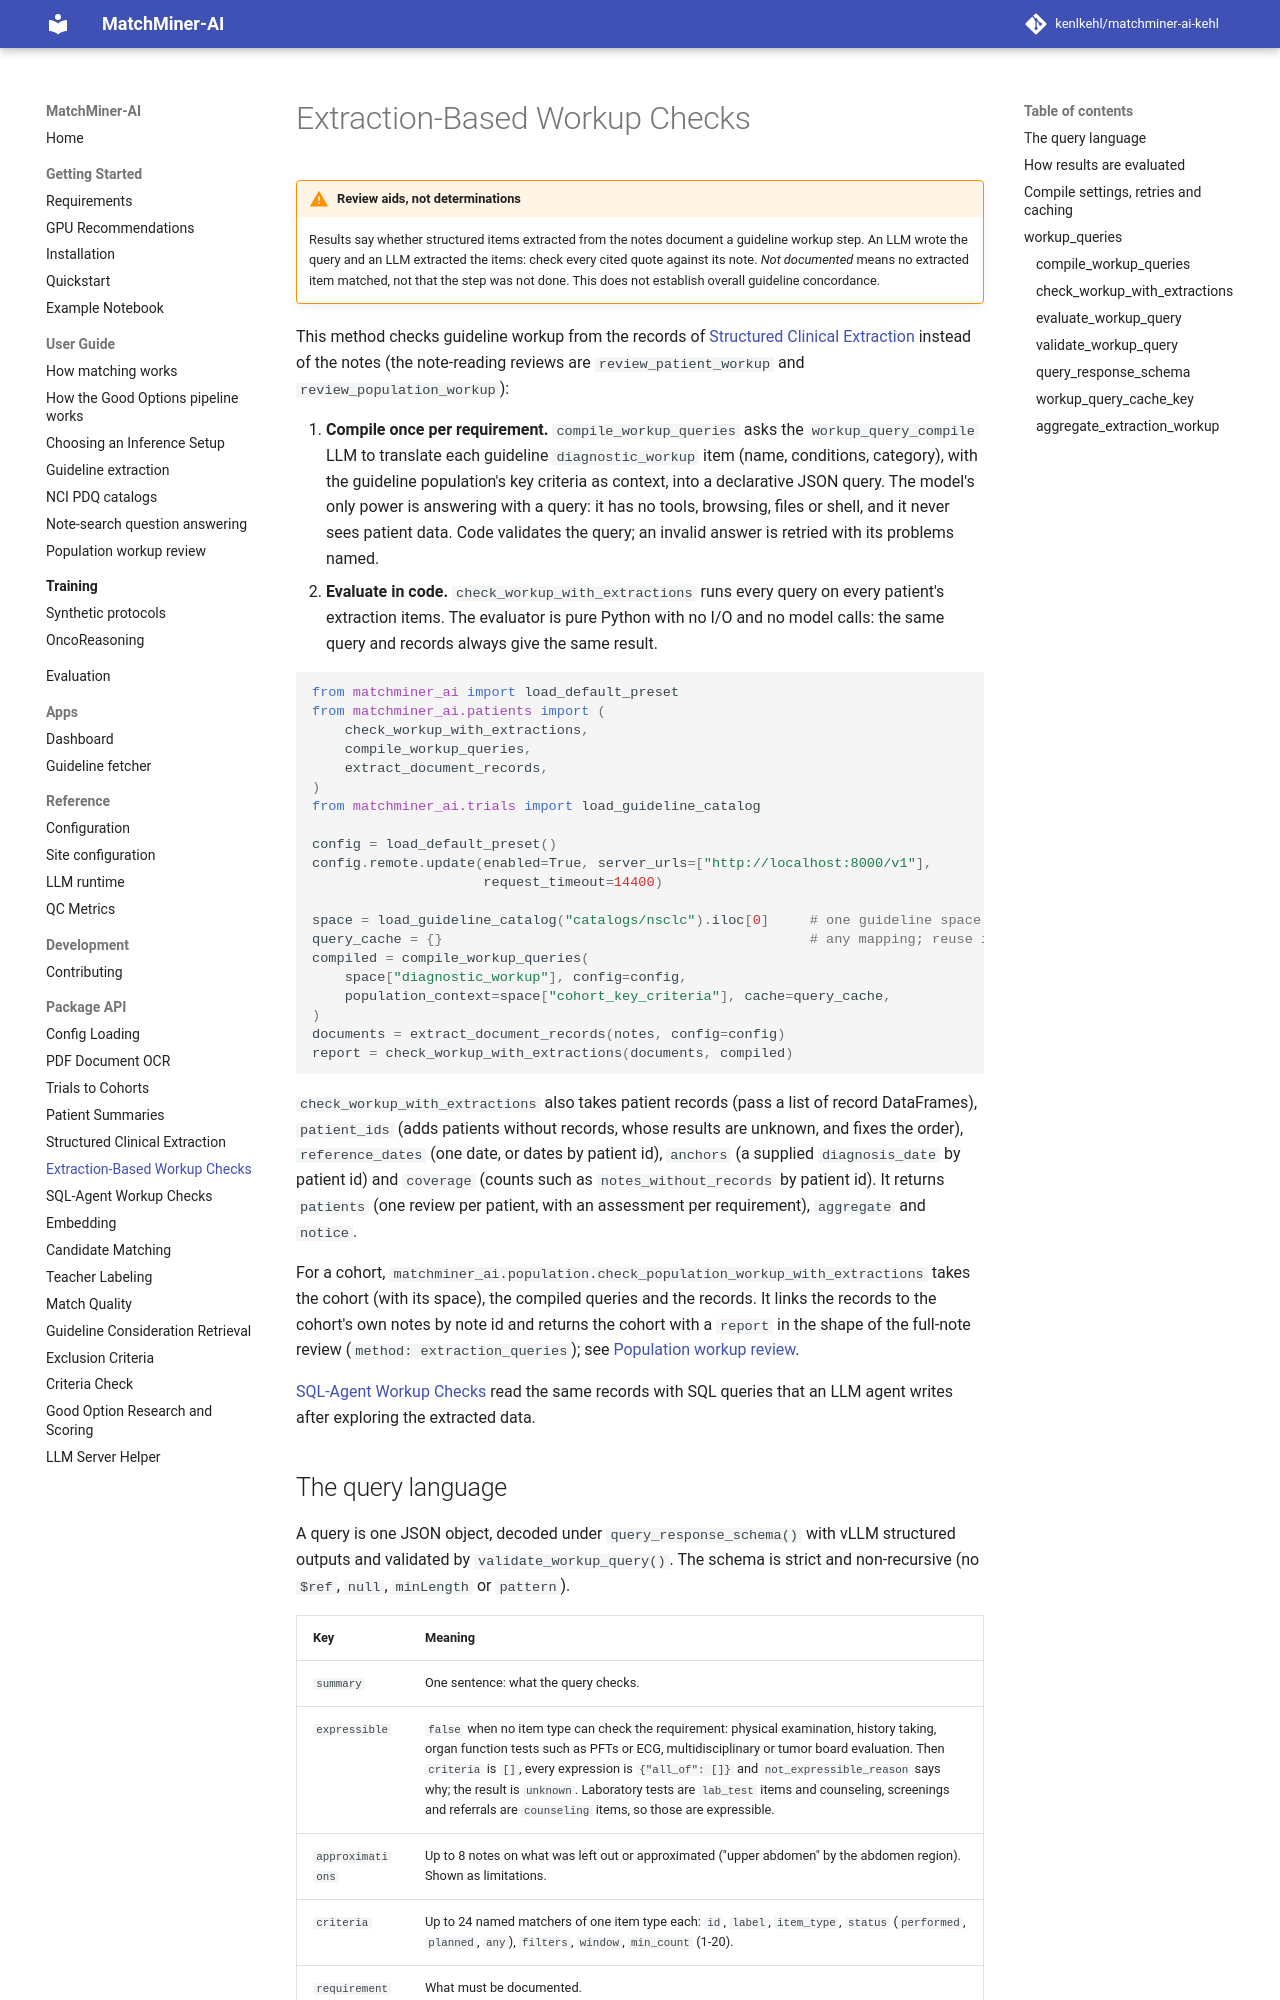

repository: kenlkehl/matchminer-ai-inference-kehl · page: api/workup-queries/index.html · generator: mkdocs

# Extraction-Based Workup Checks

!!! warning "Review aids, not determinations"
    Results say whether structured items extracted from the notes document a
    guideline workup step. An LLM wrote the query and an LLM extracted the items:
    check every cited quote against its note. *Not documented* means no extracted
    item matched, not that the step was not done. This does not establish overall
    guideline concordance.

This method checks guideline workup from the records of [Structured Clinical Extraction](extraction.md) instead
of the notes (the note-reading reviews are `review_patient_workup` and `review_population_workup`):

1. **Compile once per requirement.** `compile_workup_queries` asks the
   `workup_query_compile` LLM to translate each guideline `diagnostic_workup`
   item (name, conditions, category), with the guideline population's key
   criteria as context, into a declarative JSON query. The model's only power is
   answering with a query: it has no tools, browsing, files or shell, and it never
   sees patient data. Code validates the query; an invalid answer is retried with
   its problems named.
2. **Evaluate in code.** `check_workup_with_extractions` runs every query on every
   patient's extraction items. The evaluator is pure Python with no I/O and no
   model calls: the same query and records always give the same result.

```python
from matchminer_ai import load_default_preset
from matchminer_ai.patients import (
    check_workup_with_extractions,
    compile_workup_queries,
    extract_document_records,
)
from matchminer_ai.trials import load_guideline_catalog

config = load_default_preset()
config.remote.update(enabled=True, server_urls=["http://localhost:8000/v1"],
                     request_timeout=14400)

space = load_guideline_catalog("catalogs/nsclc").iloc[0]     # one guideline space
query_cache = {}                                             # any mapping; reuse it across calls
compiled = compile_workup_queries(
    space["diagnostic_workup"], config=config,
    population_context=space["cohort_key_criteria"], cache=query_cache,
)
documents = extract_document_records(notes, config=config)
report = check_workup_with_extractions(documents, compiled)
```

`check_workup_with_extractions` also takes patient records (pass a list of record DataFrames), `patient_ids` (adds
patients without records, whose results are unknown, and fixes the order), `reference_dates` (one date, or dates
by patient id), `anchors` (a supplied `diagnosis_date` by patient id) and `coverage` (counts such as
`notes_without_records` by patient id). It returns `patients` (one review per patient, with an assessment per
requirement), `aggregate` and `notice`.

For a cohort, `matchminer_ai.population.check_population_workup_with_extractions` takes the cohort (with its
space), the compiled queries and the records. It links the records to the cohort's own notes by note id and returns
the cohort with a `report` in the shape of the full-note review (`method: extraction_queries`); see
[Population workup review](../user-guide/population-workup.md#extraction-based-checks).

[SQL-Agent Workup Checks](workup-sql.md) read the same records with SQL queries that an LLM agent writes after
exploring the extracted data.
